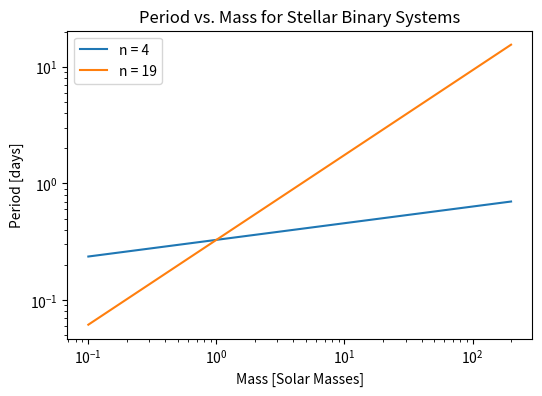

The script that saved this image:
import numpy as np
import matplotlib.pyplot as plt

# Functions
def get_period(M,n):
    """
    calculate period for values of M and a given value of n
    """
    return 2.1**(-3/2) * (M **((n-1)/(n+3) - 1/3)) **(3/2)

def plot_period(n_arr):
    """
    plot period as a function of mass for a given n value
    """
    # Calculate values
    M = np.linspace(0.1, 200, 100)  # in solar mass units
    P = np.array([get_period(M,n) for n in n_arr])  # in days

    # Plot
    plt.figure(figsize=(6,4), dpi=250)
    for i,n in enumerate(n_arr):
        plt.plot(M, P[i], label=f'n = {n}')
    plt.yscale('log')
    plt.xscale('log')

    # Labels
    plt.xlabel('Mass [Solar Masses]')
    plt.ylabel('Period [days]')
    plt.title('Period vs. Mass for Stellar Binary Systems')
    plt.legend()

    plt.savefig('stellar_binary_plot.png')
    plt.show()

def get_mass(P,n):
    """
    calculate mass for a given period and n value
    """
    m = (n-1)/(n+3) - 1/3  # calculaitng part of the exponent
    print(2/3 * 1/m)
    return (P * 2.1**(3/2)) **(2/3 * 1/m)


# Question 6c
n_arr = np.array([4,19])
plot_period(n_arr)

# Question 6d
P = 15/24  # days
mass_range = get_mass(P,n_arr)
print(f'Mass range: {mass_range} solar masses')